Run: headless pygame with SDL's dummy video driver; simulated clock (each Clock.tick advances the game by its frame time, no real sleeping); random seed 0; keys injected as events and as key.get_pressed() state; mouse plan: one left click at the window centre at the start of phase 2, then a move to the lower-right quarter at the start of phase 3.
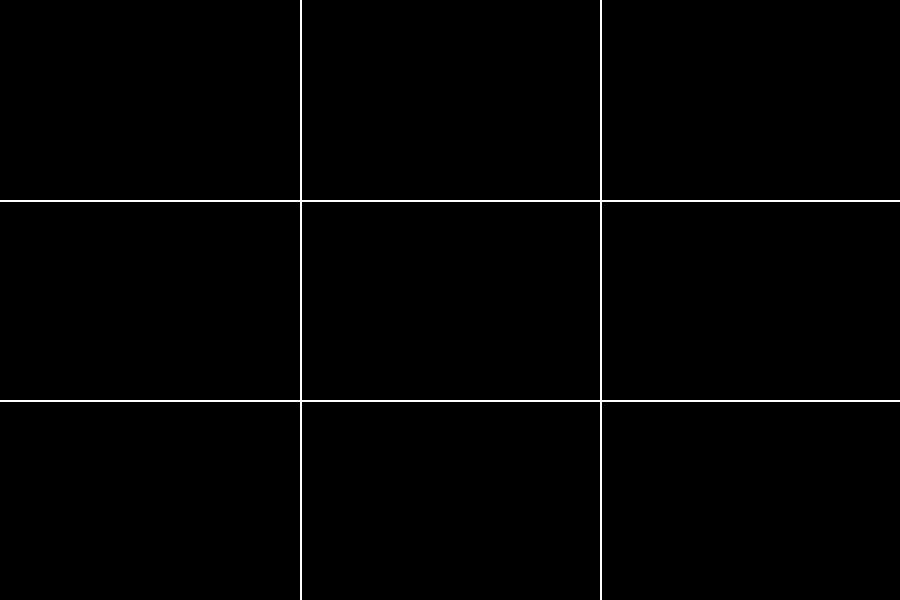
Frame 1 of 4 · flips 1–60 · no input
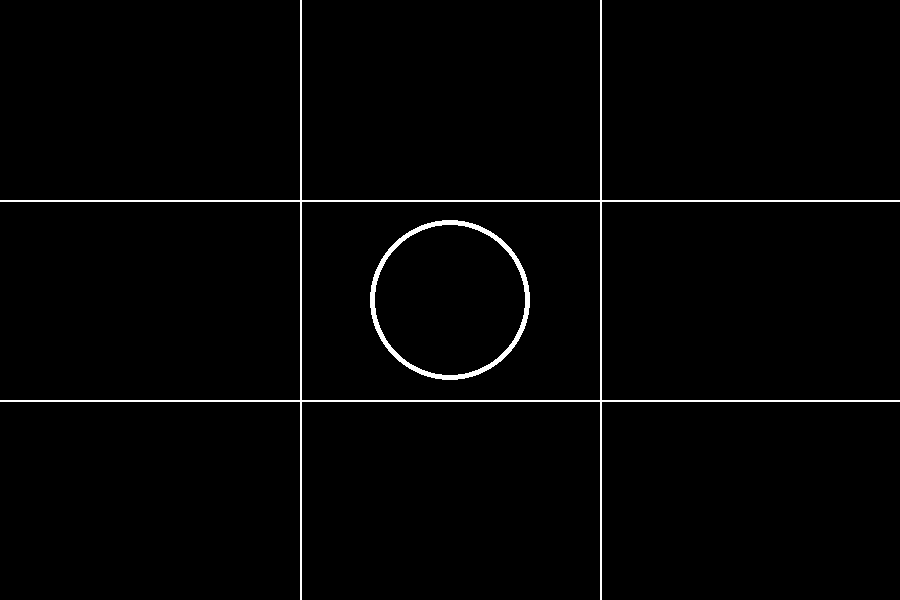
Frame 2 of 4 · flips 61–180 · clicked the window centre · tapped SPACE, RETURN · held RIGHT (→), D
Frame 3 of 4 · flips 181–300 · moved the mouse to the lower-right quarter · held DOWN (↓), S · screen unchanged from frame 2, image omitted
Frame 4 of 4 · flips 301–420 · held LEFT (←), A, UP (↑), W · screen unchanged from frame 3, image omitted

The pygame program that drew these frames:

import pygame

surf = pygame.display.set_mode((900,600))
run = True

def draw_board():
   pygame.draw.line(surf,(255,255,255),(300,0),(300,600),2)
   pygame.draw.line(surf,(255,255,255),(600,0),(600,600),2)
   pygame.draw.line(surf,(255,255,255),(0,200),(900,200),2)
   pygame.draw.line(surf,(255,255,255),(0,400),(900,400),2)
   pygame.display.flip()

def draw_cross(a,z,e,r):
      pygame.draw.line(surf,(255,255,255),(a),(z),8)
      pygame.draw.line(surf,(255,255,255),(e),(r),8)
      pygame.display.flip()

def draw_circle(x , y):
      pygame.draw.circle (surf ,(255,255,255),(x , y),80 , 5)
      pygame.display.flip()

while run:
     for event in pygame.event.get():
         if event.type == pygame.QUIT:
            run = False

         # Cercle de la première colonne

         if event.type == pygame.MOUSEBUTTONDOWN:
            if pygame.mouse.get_pressed() == (1,0,0) :
               x , y = pygame.mouse.get_pos()
               if x <= (300) and y <= (200):
                  draw_circle(145 ,100)
         if event.type == pygame.MOUSEBUTTONDOWN:
            if pygame.mouse.get_pressed() == (1,0,0) :
               x , y = pygame.mouse.get_pos()
               if x <= (300) and y >= (200) and y <= (400):
                  draw_circle(145 ,300)
         if event.type == pygame.MOUSEBUTTONDOWN:
            if pygame.mouse.get_pressed() == (1,0,0) :
               x , y = pygame.mouse.get_pos()
               if x <= (300) and y >= (400):
                  draw_circle(145 ,500)

         
         
         # Cercle de la deuxième cologne

         if event.type == pygame.MOUSEBUTTONDOWN:
            if pygame.mouse.get_pressed() == (1,0,0) :
               x , y = pygame.mouse.get_pos()
               if x >= (300) and x <= (600) and y <= (200):
                  draw_circle(450 ,100)
         if event.type == pygame.MOUSEBUTTONDOWN:
            if pygame.mouse.get_pressed() == (1,0,0) :
               x , y = pygame.mouse.get_pos()
               if x >= (300) and x <= (600) and y >= (200) and y <= (400):
                  draw_circle(450 ,300)
         if event.type == pygame.MOUSEBUTTONDOWN:
            if pygame.mouse.get_pressed() == (1,0,0) :
               x , y = pygame.mouse.get_pos()
               if x >= (300) and x <= (600) and y >= (400):
                  draw_circle(450 ,500)
         
         
         # Cercle de la troisième cologne

         if event.type == pygame.MOUSEBUTTONDOWN:
            if pygame.mouse.get_pressed() == (1,0,0) :
               x , y = pygame.mouse.get_pos()
               if x >= (600) and y <= (200):
                  draw_circle(750 ,100)
         if event.type == pygame.MOUSEBUTTONDOWN:
            if pygame.mouse.get_pressed() == (1,0,0) :
               x , y = pygame.mouse.get_pos()
               if x >= (600) and y >= (200) and y <= (400):
                  draw_circle(750 ,300)
         if event.type == pygame.MOUSEBUTTONDOWN:
            if pygame.mouse.get_pressed() == (1,0,0) :
               x , y = pygame.mouse.get_pos()
               if x >= (600) and y >= (400):
                  draw_circle(750 ,500)
         
         # TEST POUR PASSER AU SECOND JOUEUR 
         
         for event in pygame.event.get(): 
            if pygame.mouse.get_pressed() == (1,0,0) :
               # Croix de la première cologne

               if event.type == pygame.MOUSEBUTTONDOWN:
                  if pygame.mouse.get_pressed() == (0,0,1) :
                     x , y = pygame.mouse.get_pos()
                     if x <= (300) and y <= (200):
                        draw_cross((100,50),(200,150),(100, 150),(200,50))
               if event.type == pygame.MOUSEBUTTONDOWN:
                  if pygame.mouse.get_pressed() == (0,0,1) :
                     x , y = pygame.mouse.get_pos()
                     if x <= (300) and y >= (200) and y <= (400):
                        draw_cross((100,250),(200,350),(100, 350),(200,250))
               if event.type == pygame.MOUSEBUTTONDOWN:
                  if pygame.mouse.get_pressed() == (0,0,1) :
                     x , y = pygame.mouse.get_pos()
                     if x <= (300) and y >= (400):
                        draw_cross((100,450),(200,550),(100, 550),(200,450))
         
               # Croix de la deuxième cologne

               if event.type == pygame.MOUSEBUTTONDOWN:
                  if pygame.mouse.get_pressed() == (0,0,1) :
                     x , y = pygame.mouse.get_pos()
                     if x >= (300) and x <= (600) and y <= (200):
                        draw_cross((400,50),(500,150),(400, 150),(500,50))
               if event.type == pygame.MOUSEBUTTONDOWN:
                  if pygame.mouse.get_pressed() == (0,0,1) :
                     x , y = pygame.mouse.get_pos()
                     if x >= (300) and x <= (600) and y >= (200) and y <= (400):
                        draw_cross((400,250),(500,350),(400, 350),(500,250))
               if event.type == pygame.MOUSEBUTTONDOWN:
                  if pygame.mouse.get_pressed() == (0,0,1) :
                     x , y = pygame.mouse.get_pos()
                     if x >= (300) and x <= (600) and y >= (400):
                        draw_cross((400,450),(500,550),(400, 550),(500,450))
         
               # Croix de la troisième cologne

               if event.type == pygame.MOUSEBUTTONDOWN:
                  if pygame.mouse.get_pressed() == (0,0,1) :
                     x , y = pygame.mouse.get_pos()
                     if x >= (600) and y <= (200):
                        draw_cross((700,50),(800,150),(700, 150),(800,50))
               if event.type == pygame.MOUSEBUTTONDOWN:
                  if pygame.mouse.get_pressed() == (0,0,1) :
                     x , y = pygame.mouse.get_pos()
                     if x >= (600) and y >= (200) and y <= (400):
                        draw_cross((700,250),(800,350),(700, 350),(800,250))
               if event.type == pygame.MOUSEBUTTONDOWN:
                  if pygame.mouse.get_pressed() == (0,0,1) : 
                     x , y = pygame.mouse.get_pos()
                     if x >= (600) and y >= (400):
                        draw_cross((700,450),(800,550),(700, 550),(800,450))
            
      
     draw_board()

pygame.quit()
